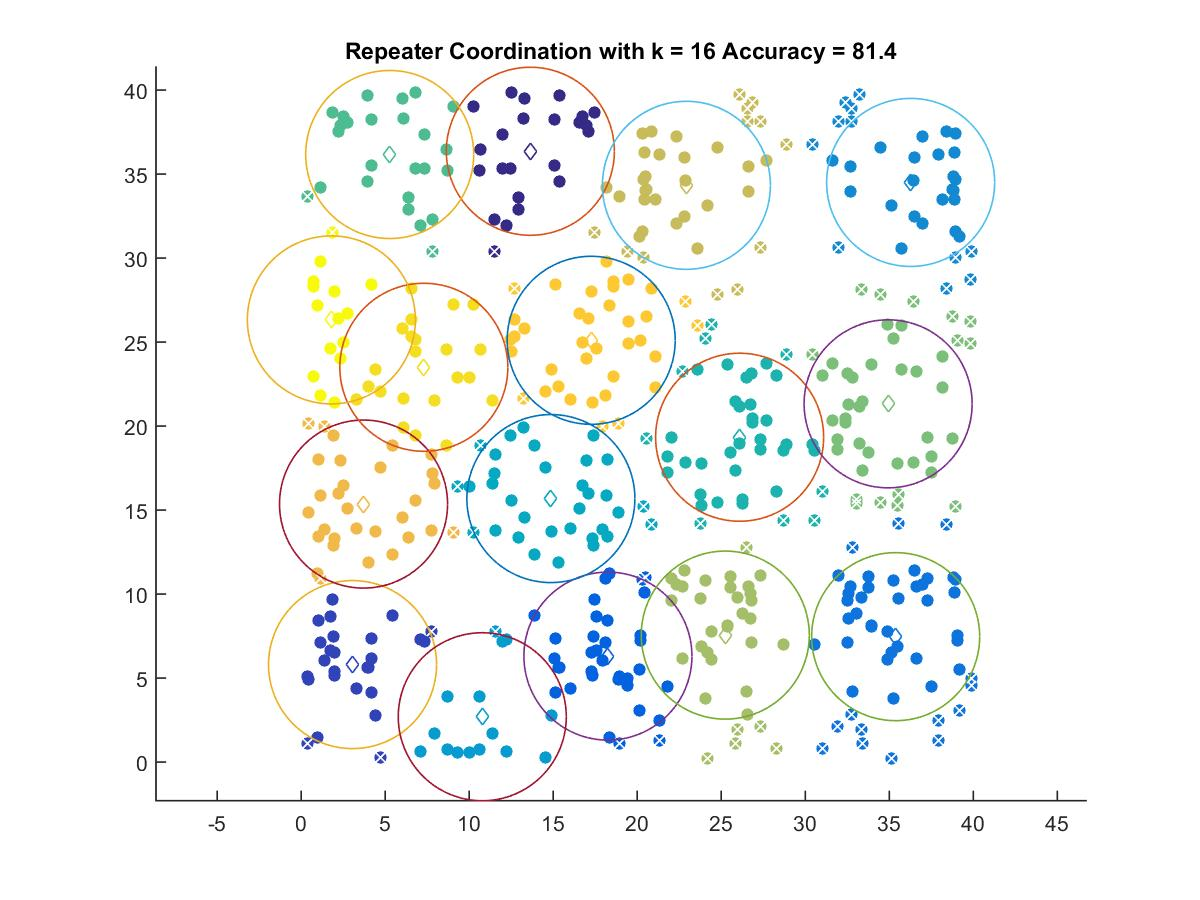

Data behind this chart, as committed beside it:
13.637, 36.356
3.055, 5.804
18.25, 6.308
35.38, 7.466
36.27, 34.5
10.78, 2.699
14.86, 15.69
26.09, 19.34
5.267, 36.16
34.93, 21.32
25.24, 7.558
22.93, 34.33
3.71, 15.36
17.26, 25.1
7.298, 23.5
1.795, 26.32
